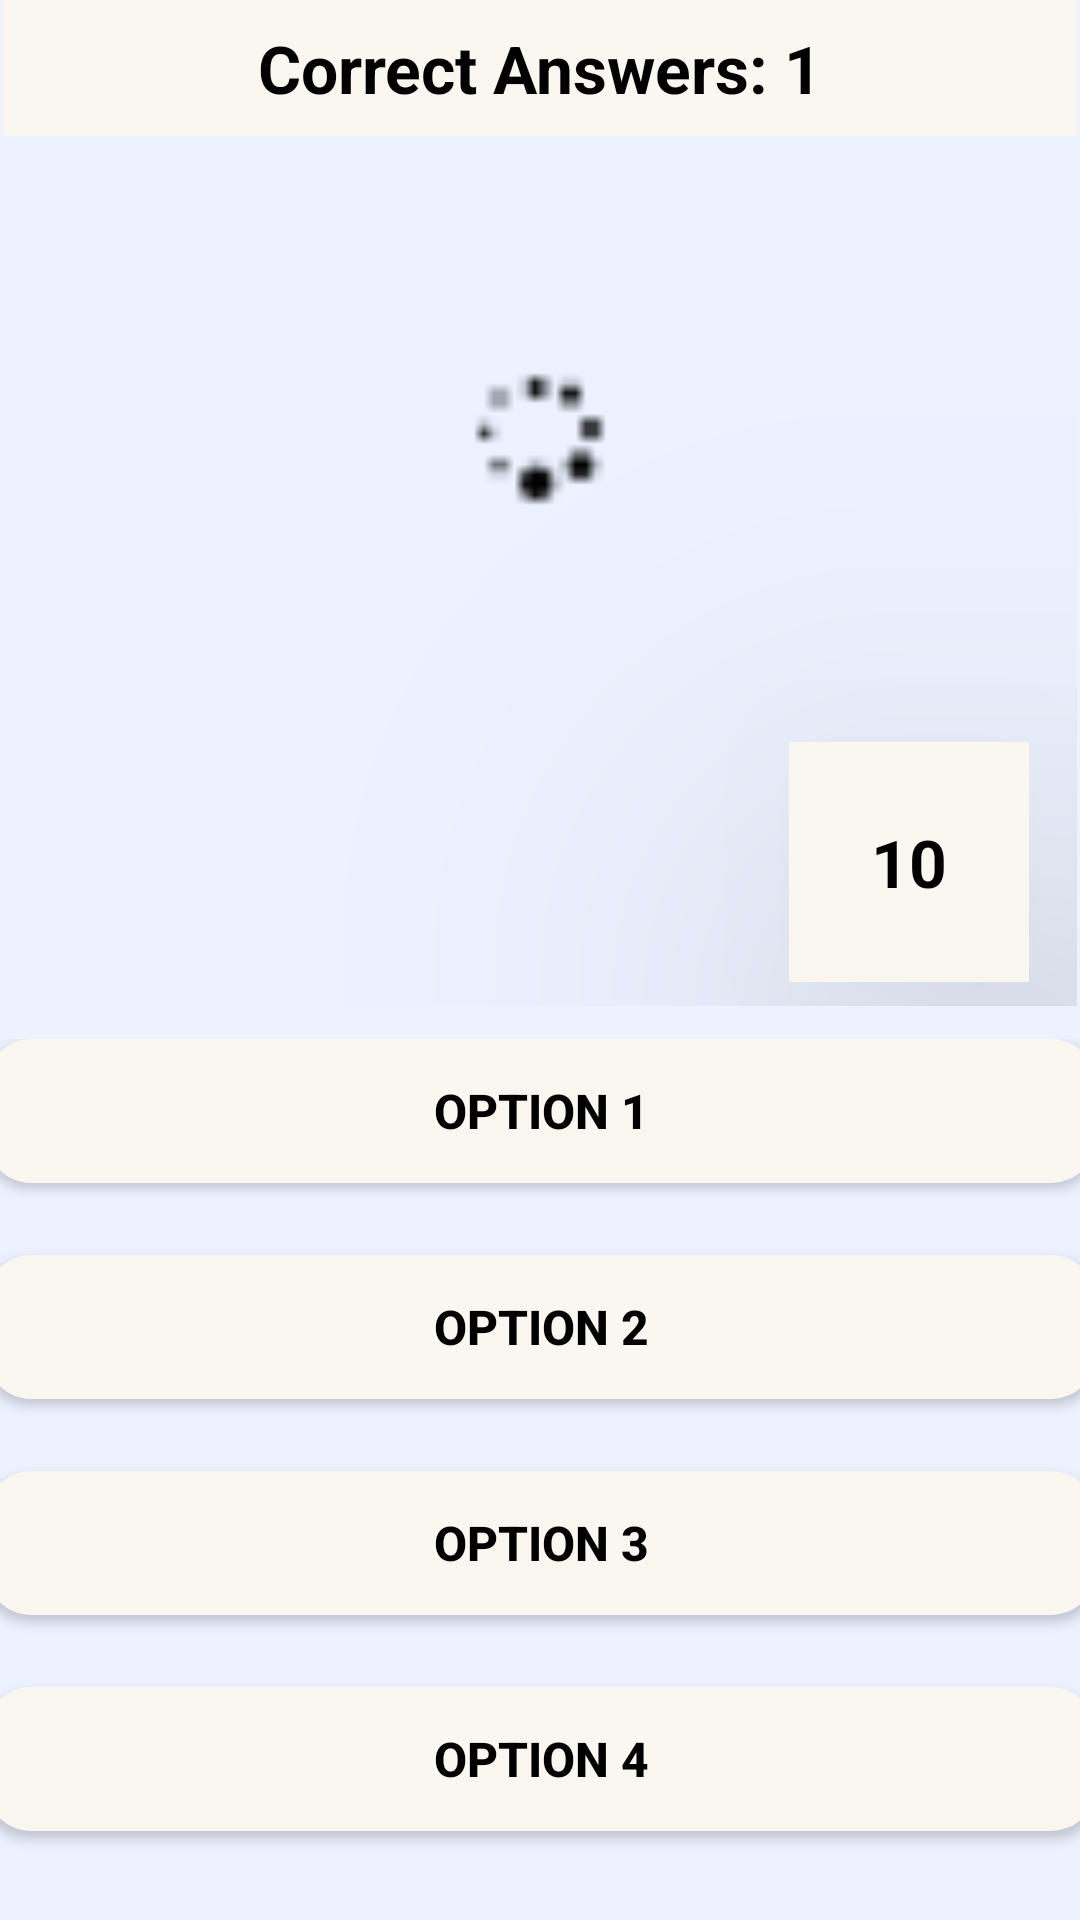

Reconstruct the res/layout file that produces this screen, plus the resources it refers to.
<!-- AndroidManifest.xml: application theme Theme.MyApplication -->
<!-- res/layout/fragment_guess_flag.xml -->
<?xml version="1.0" encoding="utf-8"?>
<androidx.constraintlayout.widget.ConstraintLayout xmlns:android="http://schemas.android.com/apk/res/android"
    xmlns:app="http://schemas.android.com/apk/res-auto"
    xmlns:tools="http://schemas.android.com/tools"
    android:layout_width="match_parent"
    android:layout_height="match_parent"
    android:background="#ECF2FF"
    tools:context=".views.GuessFlag">

    <LinearLayout
        android:id="@+id/linearLayout2"
        android:layout_width="0dp"
        android:layout_height="wrap_content"
        android:layout_marginStart="1dp"
        android:layout_marginEnd="1dp"

        android:background="#ECF2FF"
        android:gravity="right"
        android:orientation="vertical"
        app:layout_constraintEnd_toEndOf="parent"
        app:layout_constraintStart_toStartOf="parent"
        app:layout_constraintTop_toTopOf="parent">

        <TextView
            android:id="@+id/quest_no"
            android:layout_width="match_parent"
            android:layout_height="wrap_content"
            android:background="#FAF7F0"
            android:gravity="center"
            android:padding="8dp"
            android:text="Correct Answers: 1"
            android:textColor="#000000"
            android:textSize="22sp"
            android:textStyle="bold" />

        <ImageView
            android:id="@+id/flagImage"
            android:layout_width="match_parent"
            android:layout_height="170dp"
            android:layout_margin="16dp"
            android:gravity="center"
            android:scaleType="centerCrop"
            android:src="@drawable/loading"
            android:text="Question"
            android:textColor="@color/white"
            android:textSize="18sp"
            android:textStyle="bold"
            android:translationZ="90dp" />

        <TextView
            android:id="@+id/countdown"
            android:layout_width="80dp"
            android:layout_height="80dp"
            android:layout_marginEnd="16dp"
            android:layout_marginBottom="8dp"
            android:background="#FAF7F0"
            android:gravity="center"
            android:text="10"
            android:textColor="#000000"
            android:textSize="22sp"
            android:textStyle="bold"
            android:translationZ="90dp"
            app:layout_constraintBottom_toTopOf="@+id/linearLayout3"
            app:layout_constraintEnd_toEndOf="parent" />
    </LinearLayout>

    <LinearLayout
        android:id="@+id/linearLayout3"
        android:layout_width="370dp"
        android:layout_height="wrap_content"
        android:gravity="center"
        android:orientation="vertical"
        android:weightSum="1"
        android:layout_margin="5dp"
        app:layout_constraintBottom_toBottomOf="parent"
        app:layout_constraintEnd_toEndOf="parent"
        app:layout_constraintStart_toStartOf="parent"
        app:layout_constraintTop_toBottomOf="@+id/linearLayout2"
        app:layout_constraintVertical_bias="0.916">

        <Button
            android:id="@+id/aOption"
            android:layout_width="match_parent"
            android:layout_height="wrap_content"
            android:layout_marginBottom="24dp"
            android:background="@drawable/buttun_design"
            android:elevation="3dp"
            android:text="Option 1"
            android:textColor="@color/black"
            android:textSize="16sp"
            android:textStyle="bold" />

        <Button
            android:id="@+id/bOption"
            android:layout_width="match_parent"
            android:layout_height="wrap_content"
            android:layout_marginBottom="24dp"
            android:background="@drawable/buttun_design"
            android:elevation="3dp"
            android:text="Option 2"
            android:textColor="@color/black"
            android:textSize="16sp"
            android:textStyle="bold" />

        <Button
            android:id="@+id/cOption"
            android:layout_width="match_parent"
            android:layout_height="wrap_content"
            android:layout_marginBottom="24dp"
            android:background="@drawable/buttun_design"
            android:elevation="3dp"
            android:text="Option 3"
            android:textColor="@color/black"
            android:textSize="16sp"
            android:textStyle="bold" />

        <Button
            android:id="@+id/dOption"
            android:layout_width="match_parent"
            android:layout_height="wrap_content"
            android:layout_marginBottom="24dp"
            android:background="@drawable/buttun_design"
            android:elevation="3dp"
            android:text="Option 4"
            android:textColor="@color/black"
            android:textSize="16sp"
            android:textStyle="bold" />
    </LinearLayout>
</androidx.constraintlayout.widget.ConstraintLayout>
<!-- resources referenced by this layout -->
<resources>
  <color name="black">#FF000000</color>
  <color name="white">#FFFFFFFF</color>
  <!-- drawable buttun_design (drawable) -->
  <?xml version="1.0" encoding="utf-8"?>
  <shape xmlns:android="http://schemas.android.com/apk/res/android"
      android:shape="rectangle" >
  
      <solid android:color="#FAF7F0" />
  
      <corners
          android:bottomLeftRadius="15dp"
          android:bottomRightRadius="15dp"
          android:topLeftRadius="15dp"
          android:topRightRadius="15dp" />
  
  </shape>
  <!-- drawable loading: png bitmap (drawable, 284 bytes) -->
  <style name="Theme.MyApplication" parent="Theme.AppCompat.Light">
          <item name="android:windowBackground">@android:color/white</item>
          <item name="android:windowIsTranslucent">true</item>
          <item name="windowActionBar">false</item>
          <item name="windowNoTitle">true</item>
      </style>
</resources>
